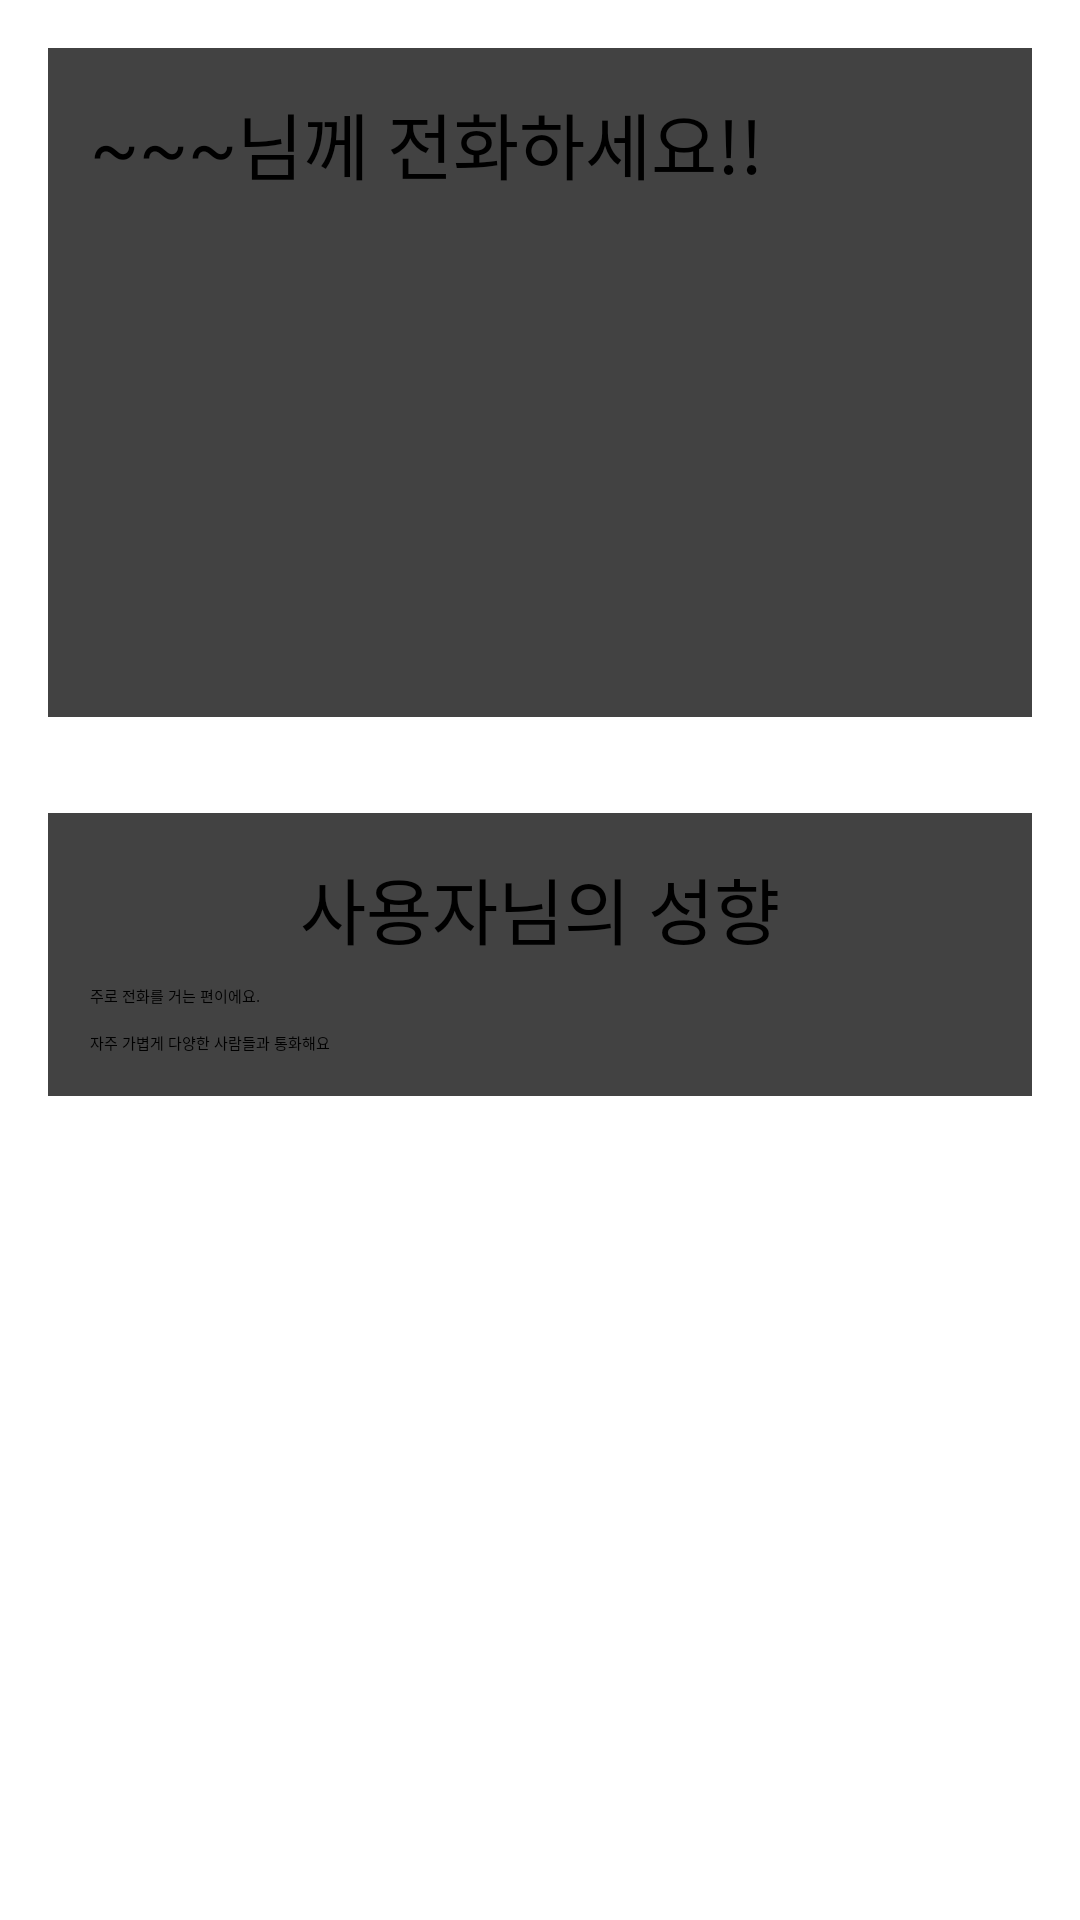

Write the Android layout XML for this screen, with the resource values it uses.
<!-- AndroidManifest.xml: application theme Theme.ReadContactTest -->
<!-- res/layout/fragment_main_proto.xml -->
<?xml version="1.0" encoding="utf-8"?>
<androidx.constraintlayout.widget.ConstraintLayout xmlns:android="http://schemas.android.com/apk/res/android"
    xmlns:app="http://schemas.android.com/apk/res-auto"
    xmlns:tools="http://schemas.android.com/tools"
    android:layout_width="match_parent"
    android:layout_height="match_parent"
    android:padding="16dp"
    tools:context=".protomain.MainProtoFragment">

    <androidx.cardview.widget.CardView
        android:id="@+id/main_cardView"
        android:layout_width="match_parent"
        android:layout_height="wrap_content"
        app:layout_constraintEnd_toEndOf="parent"
        app:layout_constraintStart_toStartOf="parent"
        app:layout_constraintTop_toTopOf="parent">

        <androidx.constraintlayout.widget.ConstraintLayout
            android:layout_width="match_parent"
            android:layout_height="wrap_content"
            android:padding="14dp">

            <ProgressBar
                android:id="@+id/progressBar_main_proto"
                style="?android:attr/progressBarStyle"
                android:layout_width="wrap_content"
                android:layout_height="wrap_content"
                app:layout_constraintBottom_toTopOf="@+id/constraintLayout"
                app:layout_constraintEnd_toEndOf="@+id/cardView"
                app:layout_constraintTop_toBottomOf="@+id/cardView" />

            <TextView
                android:id="@+id/call_name_text"
                android:layout_width="match_parent"
                android:layout_height="wrap_content"
                android:text="~~~님께 전화하세요!!"
                android:textSize="24sp"
                app:layout_constraintEnd_toEndOf="parent"
                app:layout_constraintStart_toStartOf="parent"
                app:layout_constraintTop_toTopOf="parent" />

            <androidx.cardview.widget.CardView
                android:id="@+id/cardView"
                android:layout_width="match_parent"
                android:layout_height="wrap_content"
                android:layout_marginTop="16dp"
                app:layout_constraintEnd_toEndOf="parent"
                app:layout_constraintStart_toStartOf="parent"
                app:layout_constraintTop_toBottomOf="@+id/call_name_text">

                <LinearLayout
                    android:layout_width="match_parent"
                    android:layout_height="wrap_content"
                    android:orientation="horizontal">

                    <androidx.viewpager2.widget.ViewPager2
                        android:id="@+id/recommendation_viewPager"
                        android:layout_width="match_parent"
                        android:layout_height="128dp"/>

                </LinearLayout>
            </androidx.cardview.widget.CardView>

            <LinearLayout
                android:id="@+id/layout_to_open_detail"
                android:layout_width="wrap_content"
                android:layout_height="wrap_content"
                android:layout_marginTop="16dp"
                android:orientation="horizontal"
                app:layout_constraintEnd_toEndOf="parent"
                app:layout_constraintStart_toStartOf="parent"
                app:layout_constraintTop_toBottomOf="@+id/cardView">

                <TextView
                    android:layout_width="wrap_content"
                    android:layout_height="match_parent"
                    android:layout_marginStart="16dp"
                    android:layout_marginEnd="16dp"
                    android:layout_weight="1"
                    android:gravity="center"
                    android:text="자세히 보기" />

                <ImageButton
                    android:layout_width="wrap_content"
                    android:layout_height="wrap_content"
                    android:backgroundTint="@android:color/transparent"
                    android:src="@drawable/ic_baseline_keyboard_arrow_down_24" />
            </LinearLayout>

            <androidx.constraintlayout.widget.ConstraintLayout
                android:id="@+id/constraintLayout"
                android:layout_width="match_parent"
                android:layout_height="wrap_content"
                app:layout_constraintEnd_toEndOf="parent"
                app:layout_constraintStart_toStartOf="parent"
                app:layout_constraintTop_toBottomOf="@+id/layout_to_open_detail">

                <TextView
                    android:layout_width="match_parent"
                    android:layout_height="100dp"
                    android:gravity="center"
                    android:text="상세정보"
                    android:visibility="gone"
                    app:layout_constraintBottom_toBottomOf="parent"
                    app:layout_constraintEnd_toEndOf="parent"
                    app:layout_constraintStart_toStartOf="parent"
                    app:layout_constraintTop_toTopOf="parent"
                    tools:visibility="visible" />

            </androidx.constraintlayout.widget.ConstraintLayout>


        </androidx.constraintlayout.widget.ConstraintLayout>
    </androidx.cardview.widget.CardView>


    <androidx.cardview.widget.CardView
        android:layout_width="match_parent"
        android:layout_height="wrap_content"
        android:layout_marginTop="32dp"
        app:layout_constraintEnd_toEndOf="parent"
        app:layout_constraintStart_toStartOf="parent"
        app:layout_constraintTop_toBottomOf="@+id/main_cardView">

        <androidx.constraintlayout.widget.ConstraintLayout
            android:layout_width="match_parent"
            android:layout_height="wrap_content"
            app:layout_constraintEnd_toEndOf="parent"
            app:layout_constraintStart_toStartOf="parent"
            app:layout_constraintTop_toBottomOf="parent"
            android:padding="14dp">

            <TextView
                android:id="@+id/text_tendency"
                android:layout_width="match_parent"
                android:layout_height="wrap_content"
                android:gravity="center"
                android:text="사용자님의 성향"
                android:textSize="24sp"
                app:layout_constraintEnd_toEndOf="parent"
                app:layout_constraintStart_toStartOf="parent"
                app:layout_constraintTop_toTopOf="parent" />

            <TextView
                android:id="@+id/text_callType_tendency"
                android:layout_width="match_parent"
                android:layout_height="wrap_content"
                android:layout_marginTop="8dp"
                android:text="주로 전화를 거는 편이에요."
                app:layout_constraintEnd_toEndOf="parent"
                app:layout_constraintStart_toStartOf="parent"
                app:layout_constraintTop_toBottomOf="@id/text_tendency" />

            <TextView
                android:id="@+id/text_call_style"
                android:layout_width="match_parent"
                android:layout_height="wrap_content"
                android:layout_marginTop="8dp"
                android:text="자주 가볍게 다양한 사람들과 통화해요"
                app:layout_constraintEnd_toEndOf="parent"
                app:layout_constraintStart_toStartOf="parent"
                app:layout_constraintTop_toBottomOf="@id/text_callType_tendency" />

        </androidx.constraintlayout.widget.ConstraintLayout>

    </androidx.cardview.widget.CardView>


</androidx.constraintlayout.widget.ConstraintLayout>
<!-- resources referenced by this layout -->
<resources>
  <style name="Theme.ReadContactTest" parent="Theme.MaterialComponents.DayNight.DarkActionBar">
          
          <item name="colorPrimary">@color/purple_200</item>
          <item name="colorPrimaryVariant">@color/purple_700</item>
          <item name="colorOnPrimary">@color/black</item>
          
          <item name="colorSecondary">@color/teal_200</item>
          <item name="colorSecondaryVariant">@color/teal_200</item>
          <item name="colorOnSecondary">@color/black</item>
          
          <item name="android:statusBarColor" tools:targetApi="l">?attr/colorPrimaryVariant</item>
          
      </style>
  <color name="purple_200">#FFBB86FC</color>
  <color name="purple_700">#FF3700B3</color>
  <color name="black">#FF000000</color>
  <color name="teal_200">#FF03DAC5</color>
</resources>
